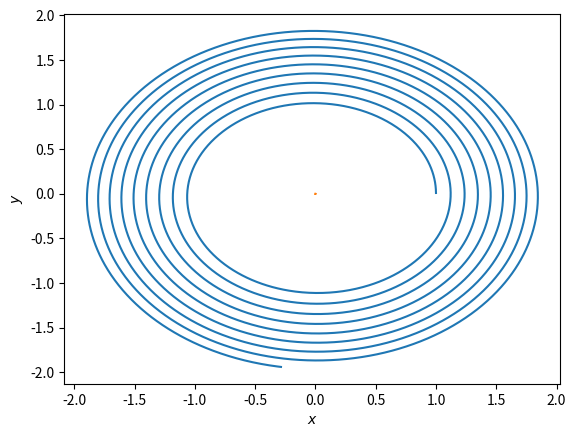

This chart was generated by the following Python code:
"""Particle only, forward Euler"""

import numpy as np
import matplotlib.pyplot as plt

M = 1.0
m = 3.0e-6
G = 1.0

X = np.array([0, 0, 0])  # the position vector of the Sun
x = np.array([1, 0, 0])  # the position vector of the Earth
V = np.array([0, 0, 0])  # the velocity vector of the Sun
v = np.array([0, 1, 0])  # the velocity vector of the Earth

dt = 0.01
t_end = 100

x_vec = []  # x of the Earth
y_vec = []  # y of the Earth
X_vec = []  # x of the Sun
Y_vec = []  # y of the Sun

for t in np.linspace(0, t_end, int(t_end/dt)):
    # acc Sun --> Earth
    a = -G * M * (x - X) / np.linalg.norm(x - X) ** 3
    # acc Earth --> Sun
    A = -G * m * (X - x) / np.linalg.norm(X - x) ** 3

    # advance the positions and velocities
    x = x + v * dt
    X = X + V * dt
    v = v + a * dt
    V = V + A * dt

    # store the data for plotting

    x_vec.append(x[0])
    y_vec.append(x[1])
    X_vec.append(X[0])
    Y_vec.append(X[1])

# make the plot
plt.plot(x_vec, y_vec)
plt.plot(X_vec, Y_vec)
plt.xlabel('$x$')
plt.ylabel('$y$')
plt.show()
